The GitHub repository queirozPedro/Classificacao-de-Celulas-Medula-Ossea contains a labelled image folder "dataset" with 7 categories: BLA 0001 1000, EOS 0001 1000, LYT 0001 1000, MON 0001 1000, NGS 0001 1000, NIF 0001 1000, PMO 0001 1000. Examples follow, each with its label.

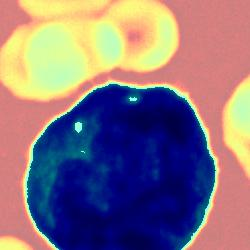
Label: NIF 0001 1000

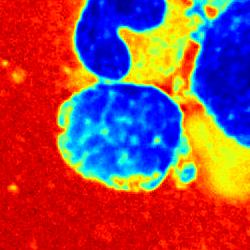
Label: LYT 0001 1000

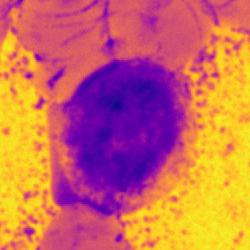
Label: BLA 0001 1000

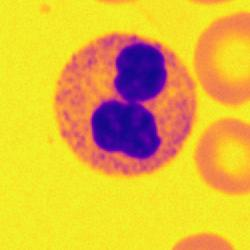
Label: NGS 0001 1000

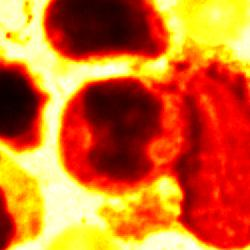
Label: MON 0001 1000

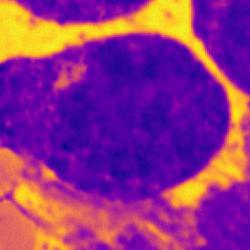
Label: PMO 0001 1000
